Run: headless pygame with SDL's dummy video driver; simulated clock (each Clock.tick advances the game by its frame time, no real sleeping); random seed 0; keys injected as events and as key.get_pressed() state; no mouse input.
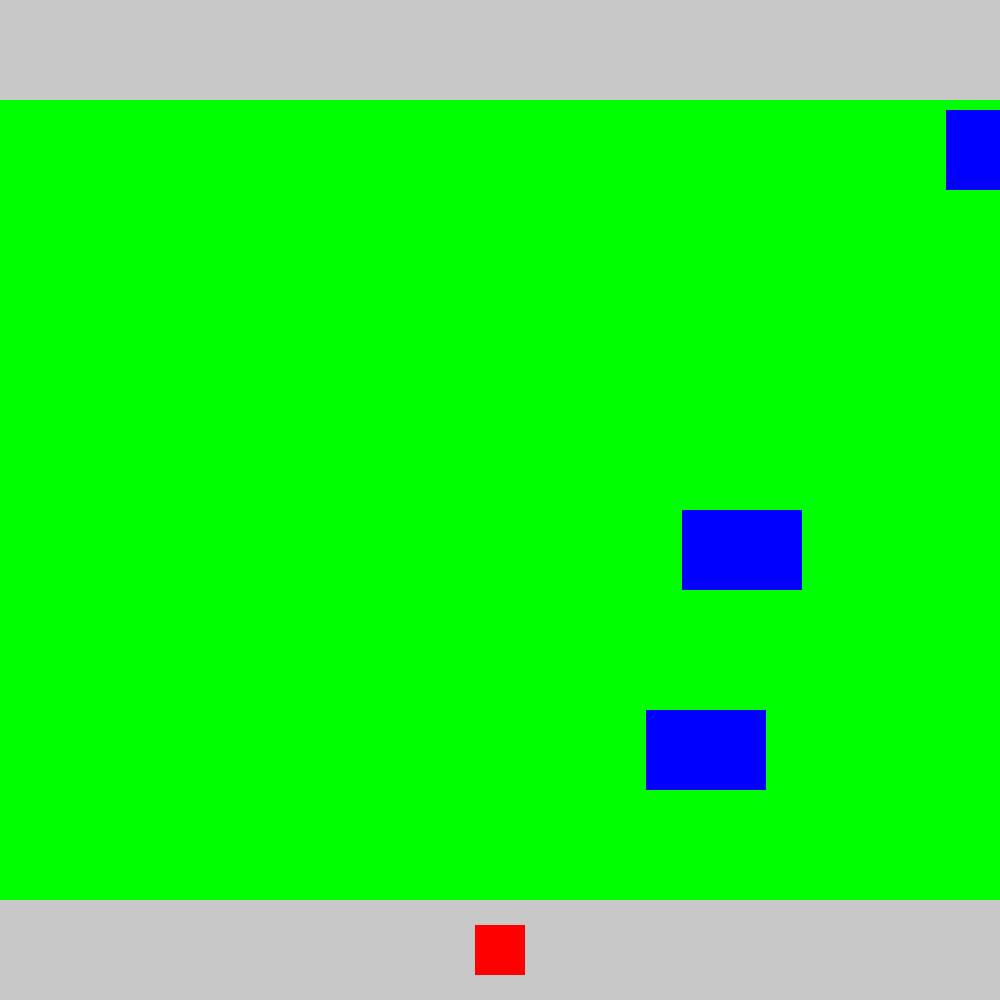
Frame 1 of 4 · flips 1–60 · no input
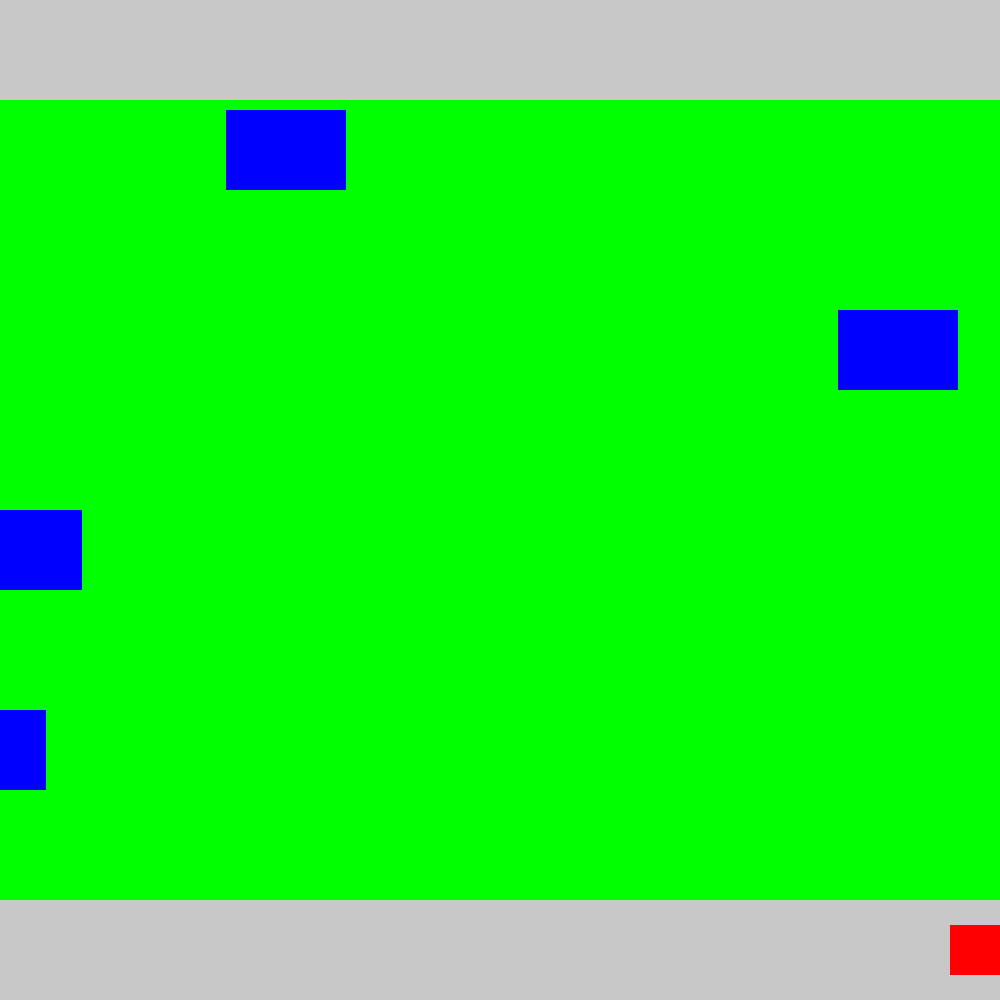
Frame 2 of 4 · flips 61–180 · tapped SPACE, RETURN · held RIGHT (→), D
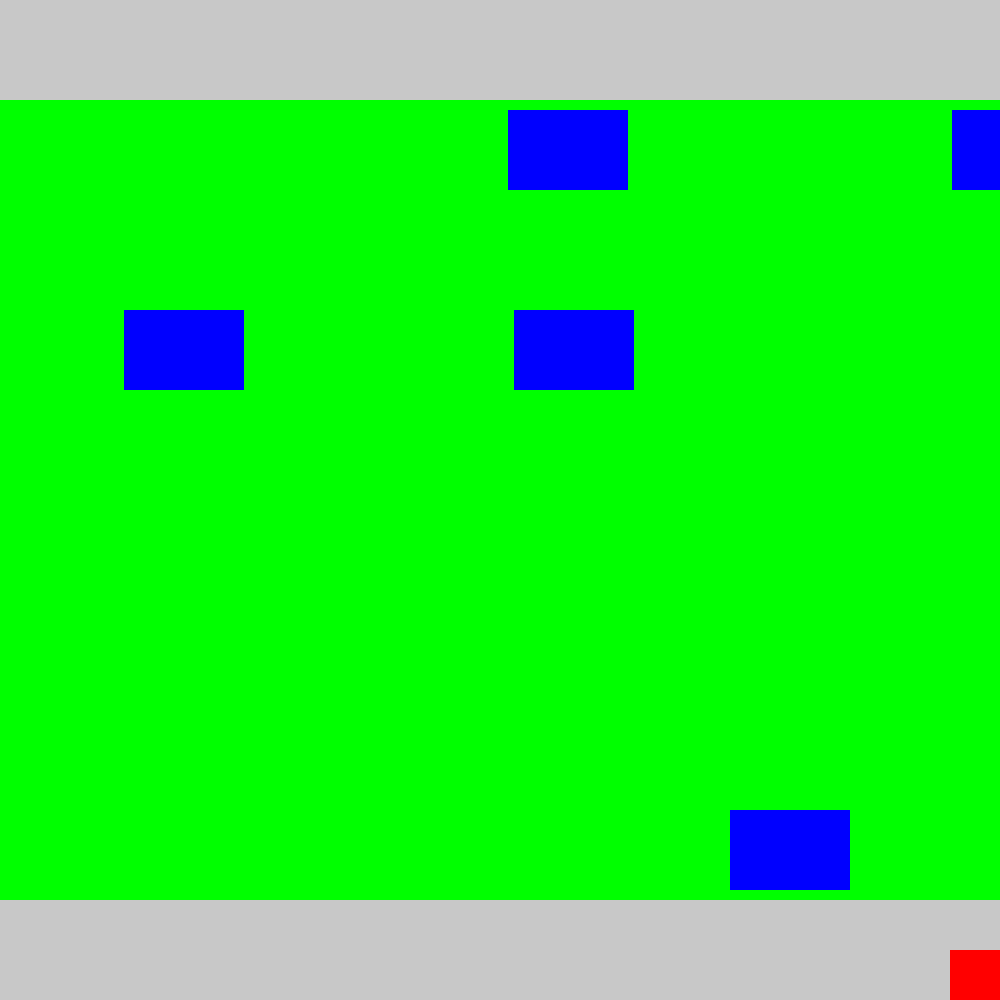
Frame 3 of 4 · flips 181–300 · held DOWN (↓), S
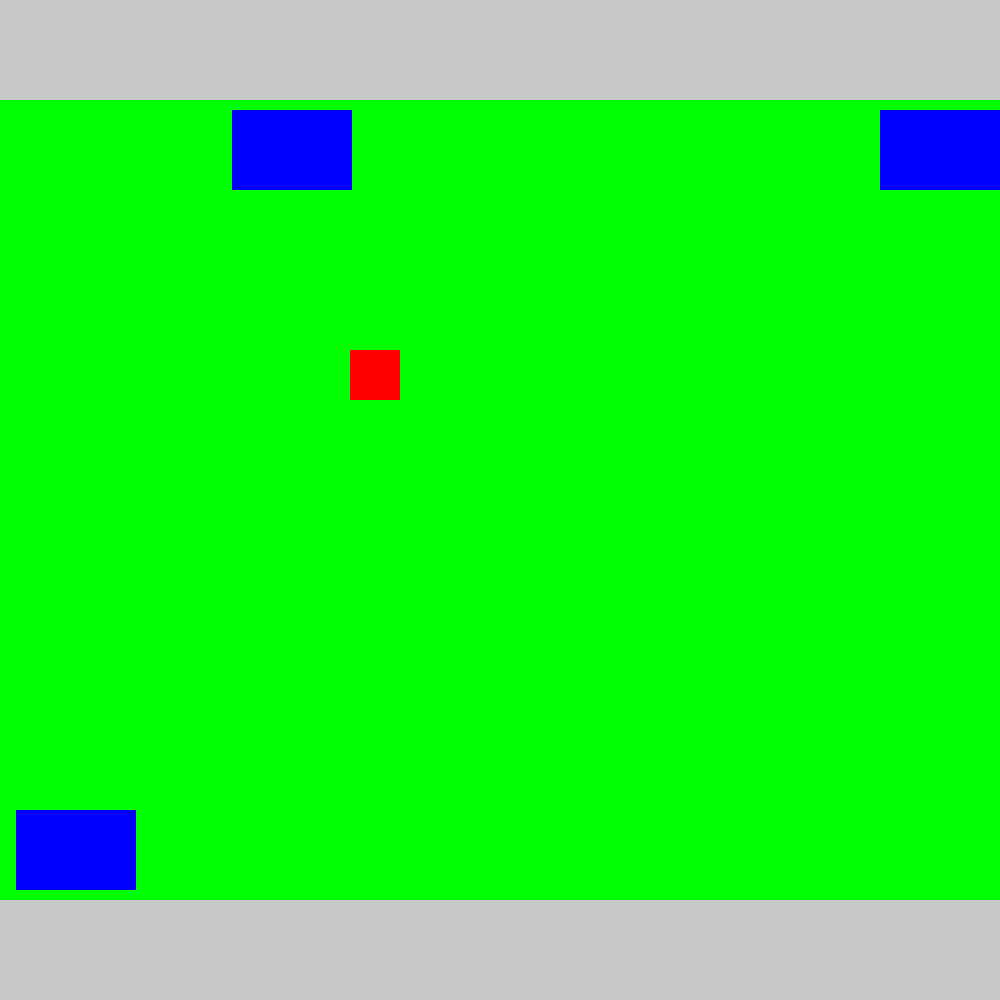
Frame 4 of 4 · flips 301–420 · held LEFT (←), A, UP (↑), W

The pygame program that drew these frames:

import pygame
import random
import sys


pygame.init()

width, height = 1000, 1000
screen = pygame.display.set_mode((width, height))

white = (255, 255, 255)
red = (255, 0, 0)
blue = (0, 0, 255)
green = (0, 255, 0)
gray = (200, 200, 200)
player_size = 50
obstacle_width = 120
obstacle_height = 80
obstacle_speed = 6  
safe_area_height = 100  
middle_height = height - 2 * safe_area_height
lanes = 8
lane_height = middle_height // lanes


top_safe_area = pygame.Rect(0, 0, width, safe_area_height)
bottom_safe_area = pygame.Rect(0, height - safe_area_height, width, safe_area_height)
middle_area = pygame.Rect(0, safe_area_height, width, middle_height)

obstacles = []
# randomly selects a lane and calculates the position for a new obstacle
def add_obstacle():
    lane = random.randint(0, lanes - 1)
    y_position = safe_area_height + lane * lane_height + (lane_height - obstacle_height) // 2
    new_obstacle = pygame.Rect(width, y_position, obstacle_width, obstacle_height)

    # keeps the obstacles from overlapping
    overlap = any(new_obstacle.colliderect(obstacle) for obstacle in obstacles)
    if not overlap:
        obstacles.append(new_obstacle)

player_start_x = width // 2 - player_size // 2
player_start_y = height - safe_area_height + (safe_area_height - player_size) // 2
player = pygame.Rect(player_start_x, player_start_y, player_size, player_size)


running = True
clock = pygame.time.Clock()

while running:
    for event in pygame.event.get():
        if event.type == pygame.QUIT:
            running = False


    keys = pygame.key.get_pressed()

    if keys[pygame.K_LEFT] and player.left > 0:
        player.x -= 5

    if keys[pygame.K_RIGHT] and player.right < width:
        player.x += 5

    if keys[pygame.K_UP] and player.top > 0:
        player.y -= 5

    if keys[pygame.K_DOWN] and player.bottom < height:
        player.y += 5


    if random.randint(0, 100) > 96: # lower number to increase the chance of adding an obstacle
        add_obstacle()

    for obstacle in obstacles:
        obstacle.x -= obstacle_speed
        if obstacle.right < 0:
            obstacles.remove(obstacle)

    if any(player.colliderect(obstacle) for obstacle in obstacles):
        running = False # kills the game if you hit an obstacle

    screen.fill(white)
    pygame.draw.rect(screen, gray, top_safe_area)  
    pygame.draw.rect(screen, gray, bottom_safe_area)  
    pygame.draw.rect(screen, green, middle_area)  #
    pygame.draw.rect(screen, red, player)  
    for obstacle in obstacles:
        pygame.draw.rect(screen, blue, obstacle)  

    pygame.display.flip()
    clock.tick(60)

pygame.quit()
sys.exit()
